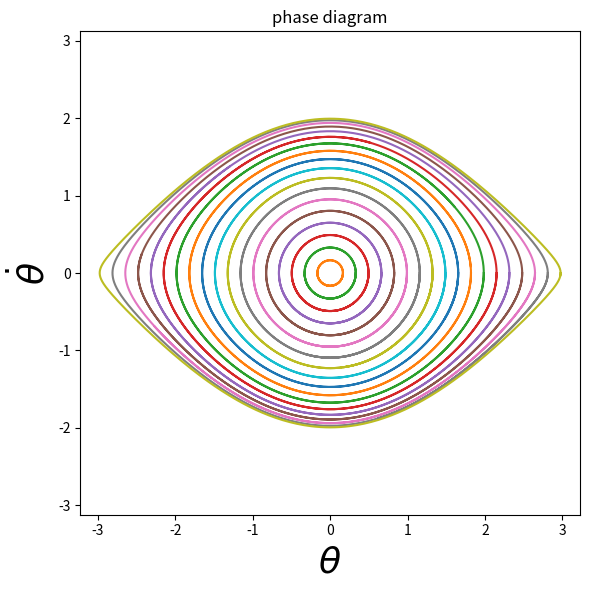

Write Python code to recreate this figure.
import numpy as np
import matplotlib.pyplot as plt
from scipy.integrate import odeint


def pendulum(X, t):
    return [X[1], - np.sin(X[0])]

t = np.linspace(0, 5 * np.pi, 1000)

theta_init = np.linspace(0, np.pi, 20)

plt.figure(figsize=(6, 6))

for theta0 in theta_init:
    Xvalues = odeint(pendulum, (theta0, 0), t)
    plt.plot(Xvalues[:,0], Xvalues[:,1])

plt.xlabel(u'$\\theta$', fontsize=26)
plt.ylabel(u'$\dot{\\theta}$', fontsize=26)
plt.axis('equal')
plt.xlim(-np.pi, np.pi)
plt.ylim(-2, 2)
plt.title('phase diagram')
plt.tight_layout()
plt.show()


